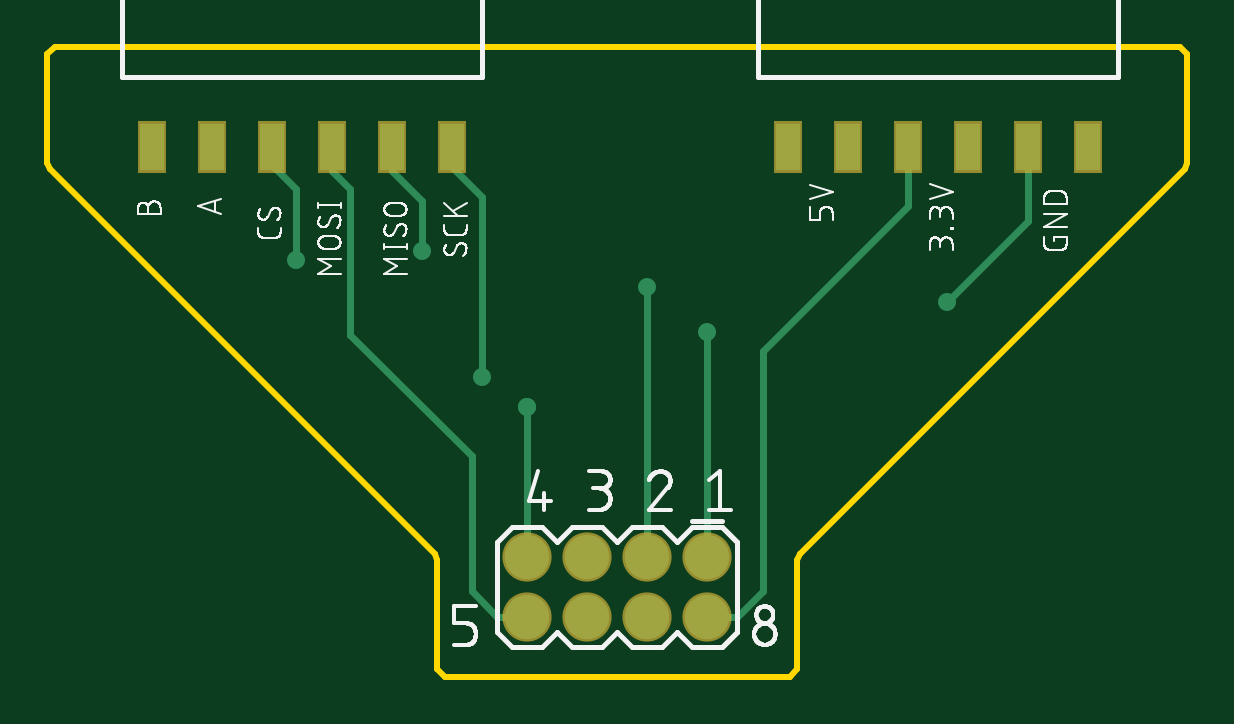
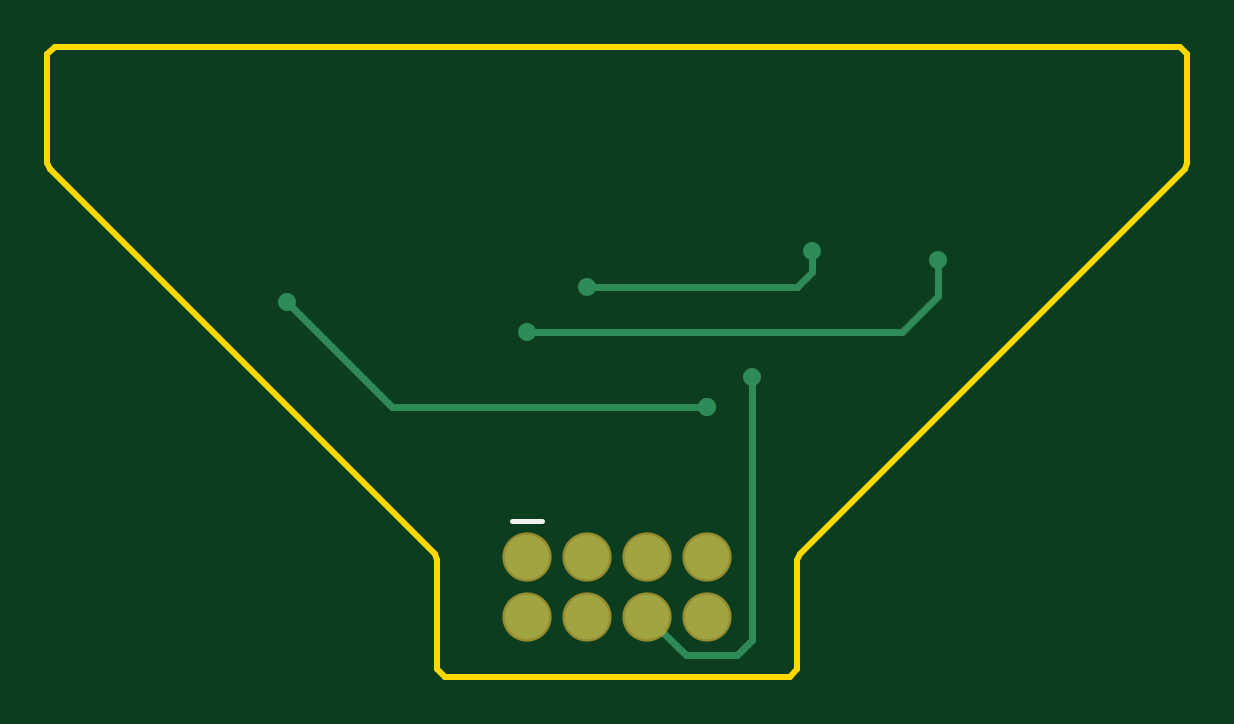
Circuit board: 8 layer files. Board 48.3 x 26.7 mm.
- bottom_copper: copper_bottom.gbr (787 bytes)
- top_copper: copper_top.gbr (1642 bytes)
- outline: profile.gbr (439 bytes)
- bottom_silk: silkscreen_bottom.gbr (207 bytes)
- top_silk: silkscreen_top.gbr (60770 bytes)
- bottom_mask: soldermask_bottom.gbr (315 bytes)
- top_mask: soldermask_top.gbr (570 bytes)
- paste: solderpaste_top.gbr (403 bytes)

=== bottom_copper: copper_bottom.gbr ===
G04 EAGLE Gerber RS-274X export*
G75*
%MOMM*%
%FSLAX34Y34*%
%LPD*%
%INBottom Copper*%
%IPPOS*%
%AMOC8*
5,1,8,0,0,1.08239X$1,22.5*%
G01*
%ADD10C,1.879600*%
%ADD11C,0.762000*%
%ADD12C,0.304800*%


D10*
X279400Y50800D03*
X279400Y25400D03*
X254000Y50800D03*
X254000Y25400D03*
X228600Y50800D03*
X228600Y25400D03*
X203200Y50800D03*
X203200Y25400D03*
D11*
X279400Y146050D03*
X105410Y176530D03*
D12*
X105410Y161290D01*
X120650Y146050D01*
X279400Y146050D01*
D11*
X254000Y165100D03*
X158750Y180340D03*
D12*
X158750Y171450D01*
X165100Y165100D01*
X254000Y165100D01*
D11*
X203200Y114300D03*
X203200Y114300D03*
D12*
X336550Y114300D01*
X381000Y158750D01*
D11*
X381000Y158750D03*
D12*
X228600Y25400D02*
X212344Y9144D01*
X190500Y9144D01*
X184150Y15494D01*
X184150Y127000D01*
D11*
X184150Y127000D03*
M02*

=== top_copper: copper_top.gbr ===
G04 EAGLE Gerber RS-274X export*
G75*
%MOMM*%
%FSLAX34Y34*%
%LPD*%
%INTop Copper*%
%IPPOS*%
%AMOC8*
5,1,8,0,0,1.08239X$1,22.5*%
G01*
%ADD10R,1.020000X2.000000*%
%ADD11C,1.879600*%
%ADD12C,0.304800*%
%ADD13C,0.762000*%


D10*
X44450Y224000D03*
X69850Y224000D03*
X95250Y224000D03*
X120650Y224000D03*
X146050Y224000D03*
X171450Y224000D03*
X313690Y224000D03*
X339090Y224000D03*
X364490Y224000D03*
X389890Y224000D03*
X415290Y224000D03*
X440690Y224000D03*
D11*
X279400Y50800D03*
X279400Y25400D03*
X254000Y50800D03*
X254000Y25400D03*
X228600Y50800D03*
X228600Y25400D03*
X203200Y50800D03*
X203200Y25400D03*
D12*
X279400Y50800D02*
X279400Y146050D01*
X95250Y216380D02*
X95250Y224000D01*
X95250Y216380D02*
X105410Y206220D01*
X105410Y176530D01*
D13*
X279400Y146050D03*
X105410Y176530D03*
D12*
X254000Y165100D02*
X254000Y50800D01*
X158750Y201140D02*
X146050Y213840D01*
X146050Y224000D01*
X158750Y201140D02*
X158750Y180340D01*
D13*
X254000Y165100D03*
X158750Y180340D03*
D12*
X203200Y114300D02*
X203200Y50800D01*
D13*
X203200Y114300D03*
X203200Y114300D03*
X381000Y158750D03*
D12*
X415290Y193040D02*
X415290Y224000D01*
X415290Y193040D02*
X381000Y158750D01*
X302936Y36236D02*
X292100Y25400D01*
X279400Y25400D01*
X364490Y199390D02*
X364490Y224000D01*
X302936Y137836D02*
X302936Y36236D01*
X302936Y137836D02*
X364490Y199390D01*
X203200Y25400D02*
X190500Y25400D01*
X179664Y36236D01*
X179664Y93386D01*
X128270Y144780D01*
X120650Y213840D02*
X120650Y224000D01*
X120650Y213840D02*
X128270Y206220D01*
X128270Y144780D01*
D13*
X184150Y127000D03*
D12*
X184150Y203200D02*
X171450Y215900D01*
X184150Y203200D02*
X184150Y127000D01*
X171450Y215900D02*
X171450Y224000D01*
M02*

=== outline: profile.gbr ===
G04 EAGLE Gerber RS-274X export*
G75*
%MOMM*%
%FSLAX34Y34*%
%LPD*%
%IN*%
%IPPOS*%
%AMOC8*
5,1,8,0,0,1.08239X$1,22.5*%
G01*
%ADD10C,0.254000*%


D10*
X0Y217215D02*
X930Y214970D01*
X164170Y51730D01*
X165100Y49485D01*
X165100Y3175D01*
X168275Y0D01*
X314325Y0D01*
X317500Y3175D01*
X317500Y49485D01*
X318430Y51730D01*
X481670Y214970D01*
X482600Y217215D01*
X482600Y263525D01*
X479425Y266700D01*
X3175Y266700D01*
X0Y263525D01*
X0Y217215D01*
M02*

=== bottom_silk: silkscreen_bottom.gbr ===
G04 EAGLE Gerber RS-274X export*
G75*
%MOMM*%
%FSLAX34Y34*%
%LPD*%
%INSilkscreen Bottom*%
%IPPOS*%
%AMOC8*
5,1,8,0,0,1.08239X$1,22.5*%
G01*
%ADD10C,0.203200*%


D10*
X273050Y66040D02*
X285750Y66040D01*
M02*

=== top_silk: silkscreen_top.gbr (60770 bytes, source omitted) ===
=== bottom_mask: soldermask_bottom.gbr ===
G04 EAGLE Gerber RS-274X export*
G75*
%MOMM*%
%FSLAX34Y34*%
%LPD*%
%INSoldermask Bottom*%
%IPPOS*%
%AMOC8*
5,1,8,0,0,1.08239X$1,22.5*%
G01*
%ADD10C,2.082800*%


D10*
X279400Y50800D03*
X279400Y25400D03*
X254000Y50800D03*
X254000Y25400D03*
X228600Y50800D03*
X228600Y25400D03*
X203200Y50800D03*
X203200Y25400D03*
M02*

=== top_mask: soldermask_top.gbr ===
G04 EAGLE Gerber RS-274X export*
G75*
%MOMM*%
%FSLAX34Y34*%
%LPD*%
%INSoldermask Top*%
%IPPOS*%
%AMOC8*
5,1,8,0,0,1.08239X$1,22.5*%
G01*
%ADD10R,1.223200X2.203200*%
%ADD11C,2.082800*%


D10*
X44450Y224000D03*
X69850Y224000D03*
X95250Y224000D03*
X120650Y224000D03*
X146050Y224000D03*
X171450Y224000D03*
X313690Y224000D03*
X339090Y224000D03*
X364490Y224000D03*
X389890Y224000D03*
X415290Y224000D03*
X440690Y224000D03*
D11*
X279400Y50800D03*
X279400Y25400D03*
X254000Y50800D03*
X254000Y25400D03*
X228600Y50800D03*
X228600Y25400D03*
X203200Y50800D03*
X203200Y25400D03*
M02*

=== paste: solderpaste_top.gbr ===
G04 EAGLE Gerber RS-274X export*
G75*
%MOMM*%
%FSLAX34Y34*%
%LPD*%
%INSolderpaste Top*%
%IPPOS*%
%AMOC8*
5,1,8,0,0,1.08239X$1,22.5*%
G01*
%ADD10R,1.020000X2.000000*%


D10*
X44450Y224000D03*
X69850Y224000D03*
X95250Y224000D03*
X120650Y224000D03*
X146050Y224000D03*
X171450Y224000D03*
X313690Y224000D03*
X339090Y224000D03*
X364490Y224000D03*
X389890Y224000D03*
X415290Y224000D03*
X440690Y224000D03*
M02*

